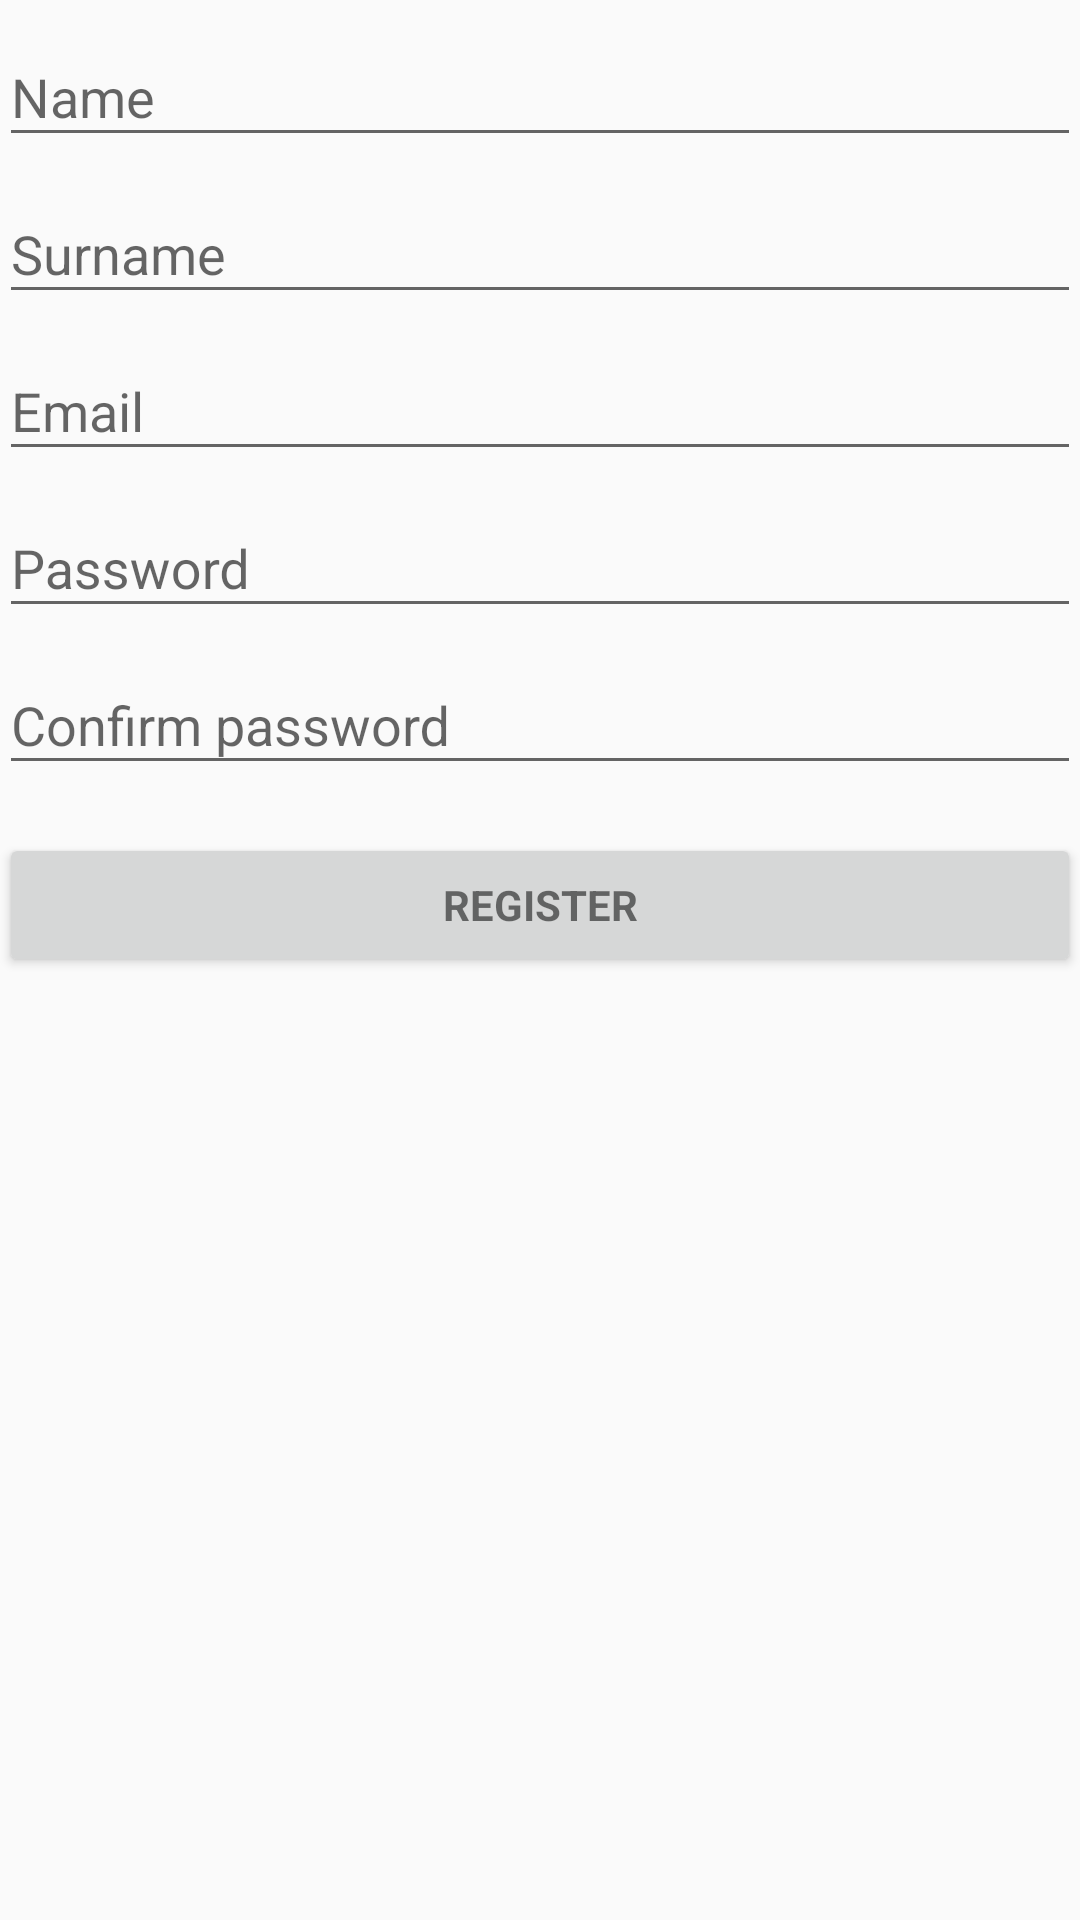

Reconstruct the res/layout file that produces this screen, plus the resources it refers to.
<!-- AndroidManifest.xml: application theme AppTheme -->
<!-- res/layout/activity_register.xml -->
<LinearLayout xmlns:android="http://schemas.android.com/apk/res/android"
    xmlns:tools="http://schemas.android.com/tools"
    android:layout_width="match_parent"
    android:layout_height="match_parent"
    android:gravity="center_horizontal"
    android:orientation="vertical"
    android:paddingBottom="@dimen/activity_vertical_margin"
    android:paddingLeft="@dimen/activity_horizontal_margin"
    android:paddingRight="@dimen/activity_horizontal_margin"
    android:paddingTop="@dimen/activity_vertical_margin">

    
    <ProgressBar
        android:id="@+id/login_progress"
        style="?android:attr/progressBarStyleLarge"
        android:layout_width="wrap_content"
        android:layout_height="wrap_content"
        android:layout_marginBottom="8dp"
        android:visibility="gone" />

    <ScrollView
        android:id="@+id/login_form"
        android:layout_width="match_parent"
        android:layout_height="match_parent">

        <LinearLayout
            android:id="@+id/email_login_form"
            android:layout_width="match_parent"
            android:layout_height="wrap_content"
            android:orientation="vertical">

            <android.support.design.widget.TextInputLayout
                android:layout_width="match_parent"
                android:layout_height="wrap_content">

                <AutoCompleteTextView
                    android:id="@+id/name"
                    android:layout_width="match_parent"
                    android:layout_height="wrap_content"
                    android:hint="@string/user_name"
                    android:inputType="text"
                    android:maxLines="1"
                    android:singleLine="true" />

            </android.support.design.widget.TextInputLayout>

            <android.support.design.widget.TextInputLayout
                android:layout_width="match_parent"
                android:layout_height="wrap_content">

                <EditText
                    android:id="@+id/surname"
                    android:layout_width="match_parent"
                    android:layout_height="wrap_content"
                    android:hint="@string/user_surname"
                    android:imeOptions="actionUnspecified"
                    android:inputType="text"
                    android:maxLines="1"
                    android:singleLine="true" />

            </android.support.design.widget.TextInputLayout>

            <android.support.design.widget.TextInputLayout
                android:layout_width="match_parent"
                android:layout_height="wrap_content">

                <AutoCompleteTextView
                    android:id="@+id/email"
                    android:layout_width="match_parent"
                    android:layout_height="wrap_content"
                    android:hint="@string/email"
                    android:inputType="textEmailAddress"
                    android:maxLines="1"
                    android:singleLine="true" />


            </android.support.design.widget.TextInputLayout>

            <android.support.design.widget.TextInputLayout
                android:layout_width="match_parent"
                android:layout_height="wrap_content">

                <EditText
                    android:id="@+id/password"
                    android:layout_width="match_parent"
                    android:layout_height="wrap_content"
                    android:hint="@string/password"
                    android:imeActionId="6"
                    android:imeActionLabel="@string/action_sign_in_short"
                    android:imeOptions="actionUnspecified"
                    android:inputType="textPassword"
                    android:maxLines="1"
                    android:singleLine="true" />

            </android.support.design.widget.TextInputLayout>

            <android.support.design.widget.TextInputLayout
                android:layout_width="match_parent"
                android:layout_height="wrap_content">

                <EditText
                    android:id="@+id/confrim_password"
                    android:layout_width="match_parent"
                    android:layout_height="wrap_content"
                    android:hint="@string/prompt_confirm_password"
                    android:imeActionId="6"
                    android:imeActionLabel="@string/action_sign_in_short"
                    android:imeOptions="actionUnspecified"
                    android:inputType="textPassword"
                    android:maxLines="1"
                    android:singleLine="true" />

            </android.support.design.widget.TextInputLayout>

            <Button
                android:id="@+id/register_button"
                style="?android:textAppearanceSmall"
                android:layout_width="match_parent"
                android:layout_height="wrap_content"
                android:layout_marginTop="16dp"
                android:text="@string/action_register"
                android:textStyle="bold" />

        </LinearLayout>
    </ScrollView>
</LinearLayout>
<!-- resources referenced by this layout -->
<resources>
  <string name="action_register">Register</string>
  <string name="action_sign_in_short">Done</string>
  <string name="email">Email</string>
  <string name="password">Password</string>
  <string name="prompt_confirm_password">Confirm password</string>
  <string name="user_name">Name</string>
  <string name="user_surname">Surname</string>
  <style name="AppTheme" parent="Theme.AppCompat.Light.DarkActionBar">
          
          <item name="colorPrimary">@color/colorPrimary</item>
          <item name="colorPrimaryDark">@color/colorPrimaryDark</item>
          <item name="colorAccent">@color/colorAccent</item>
      </style>
  <color name="colorPrimary">@color/pg_green</color>
  <color name="colorPrimaryDark">@color/pg_green</color>
  <color name="colorAccent">@color/pg_green</color>
  <color name="pg_green">#1FBBA6</color>
</resources>
